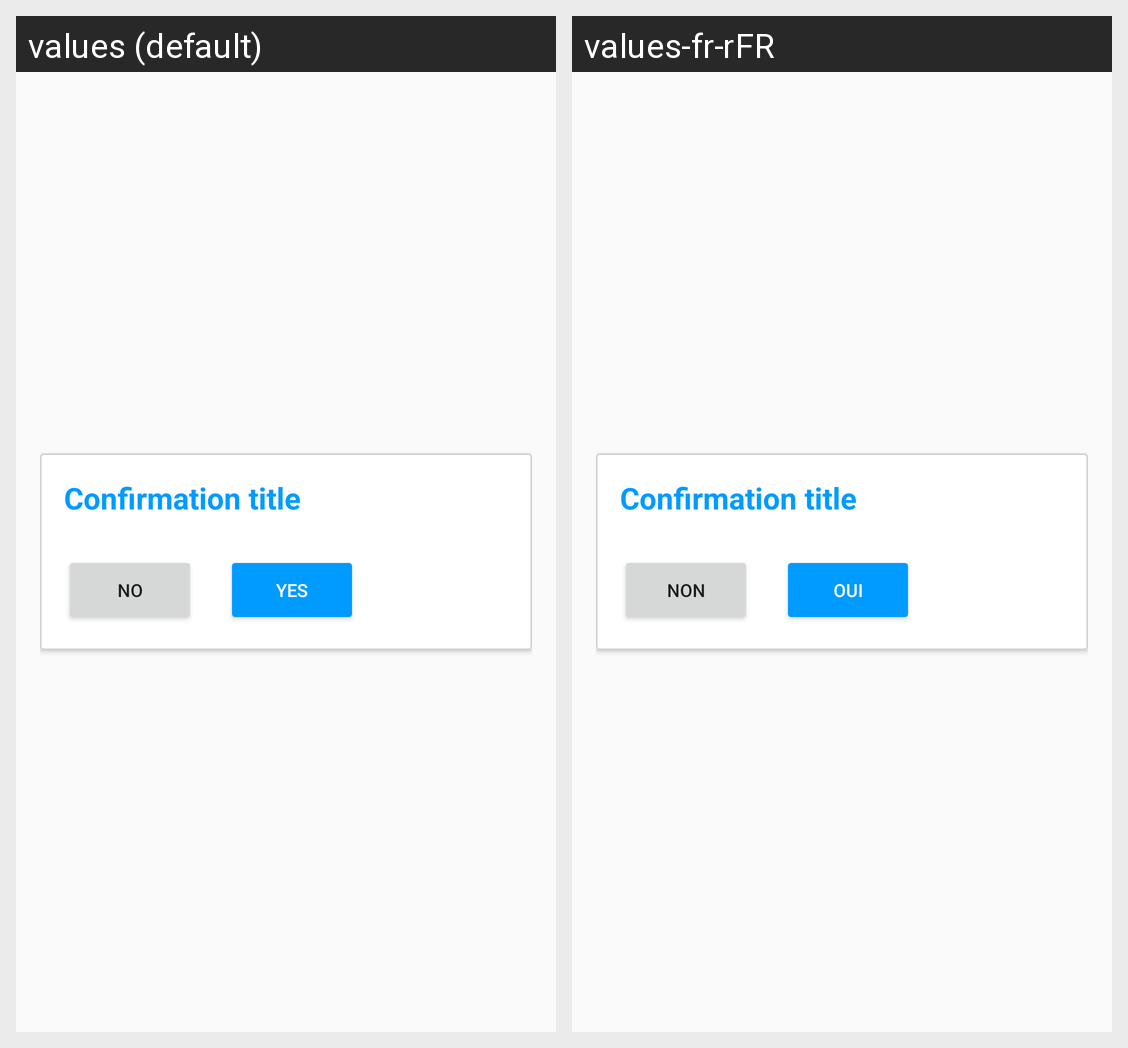

Here is an Android app screen in its default locale and in the app's own translations. Write out the translated-string differences for the strings that appear on this screen.
Android screen res/layout/dialog_confirmation.xml rendered under 2 locales, left to right: values (default), values-fr-rFR. Device: Nexus 5 (rendered at 1080×1920; each locale shown at half size, 540×960, under a caption strip naming it); theme AppTheme.
Strings drawn on this screen, with the default value and each locale's value (text and hints the layout hard-codes, and strings that could not be matched under every locale, appear in the picture but are not listed):

no
  values: No
  values-fr-rFR: Non

yes
  values: Yes
  values-fr-rFR: Oui
